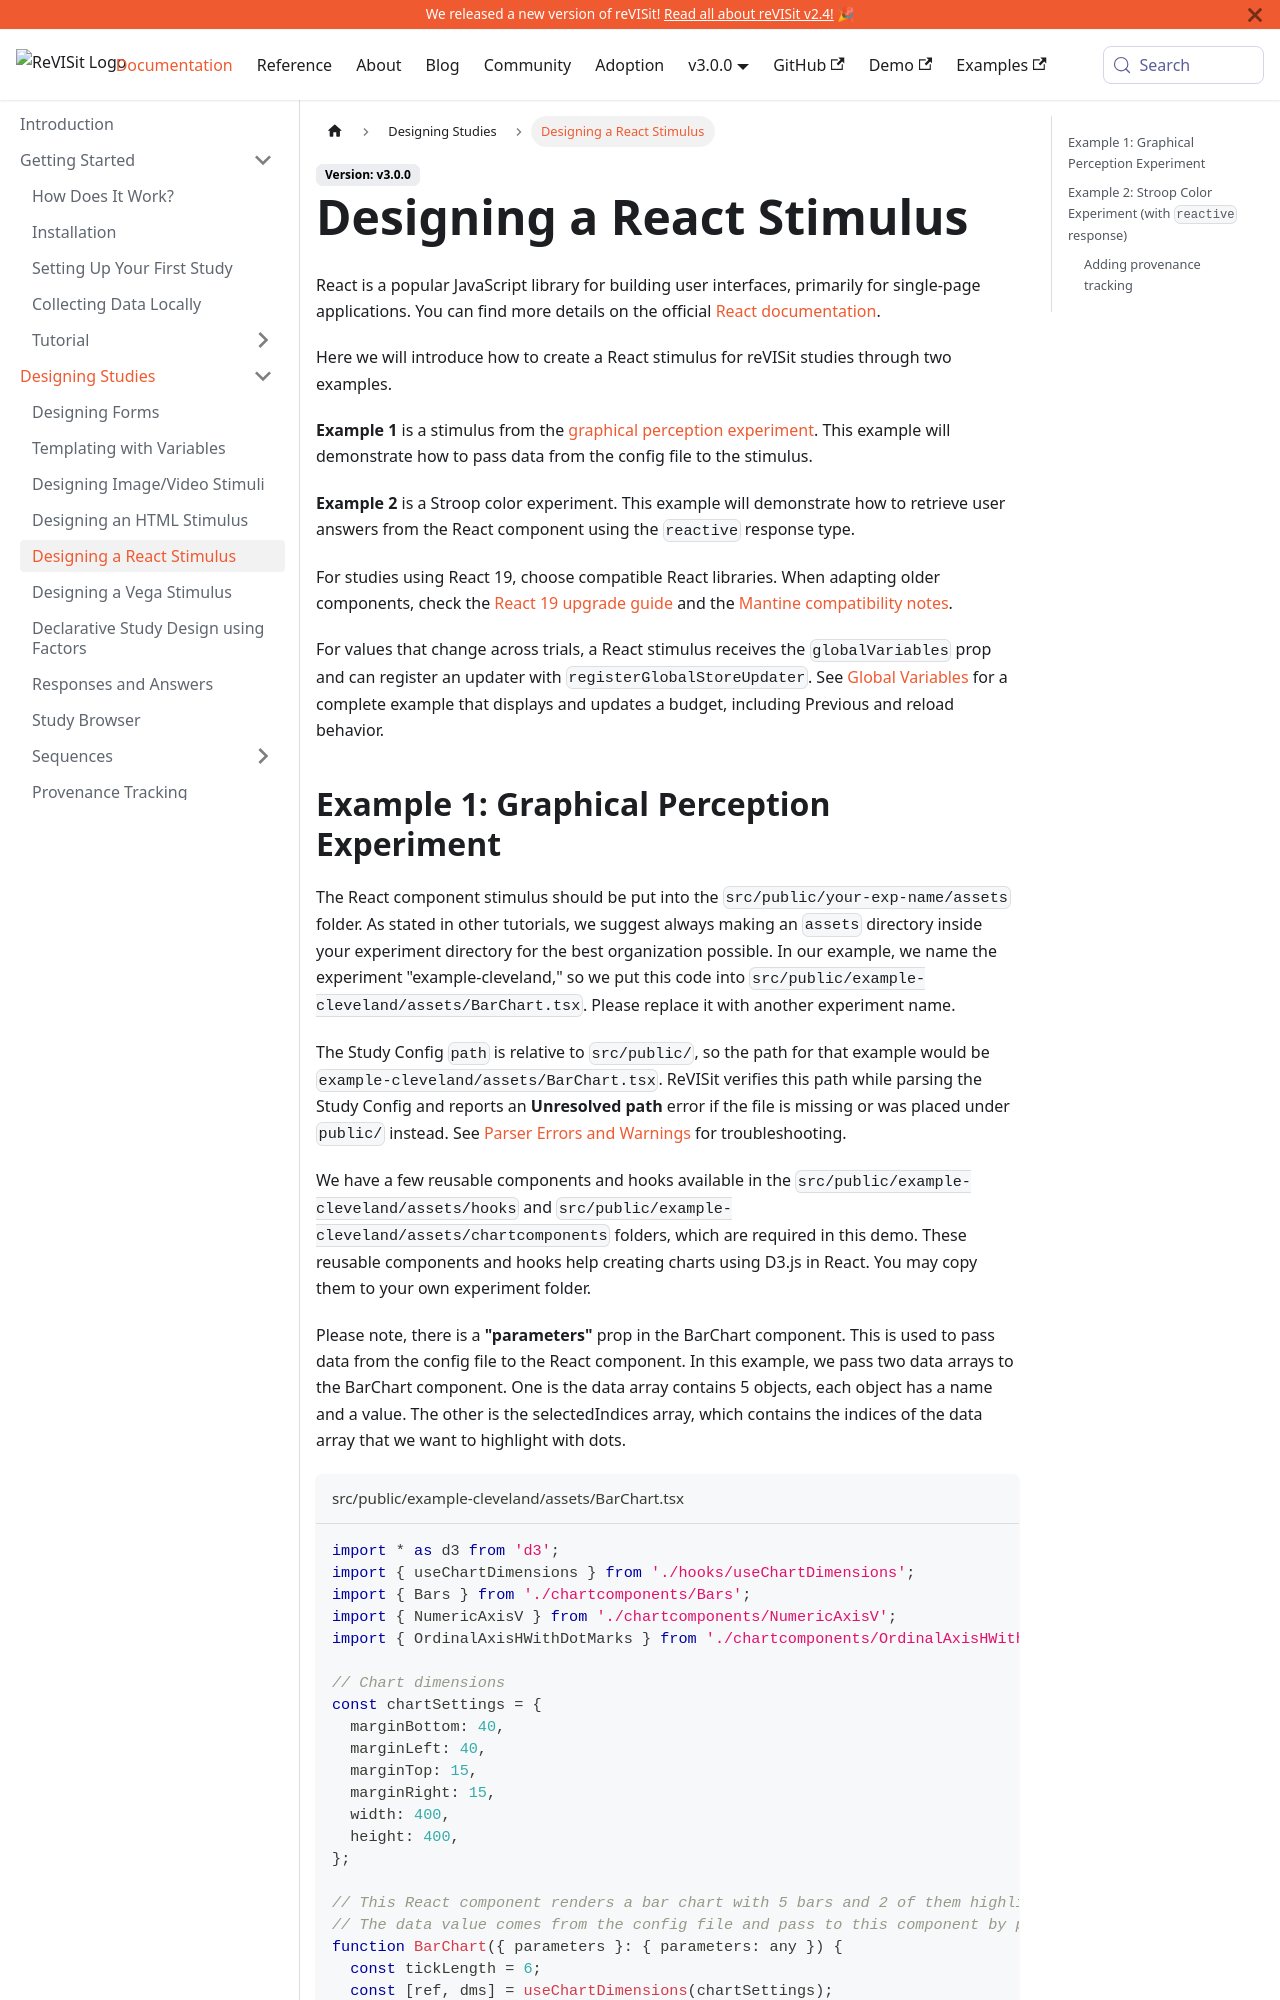

repository: revisit-studies/reVISit-studies.github.io · page: docs/designing-studies/react-stimulus/index.html · generator: docusaurus

# Designing a React Stimulus

React is a popular JavaScript library for building user interfaces, primarily for single-page applications. You can find more details on the official [React documentation](https://react.dev/).

Here we will introduce how to create a React stimulus for reVISit studies through two examples.

**Example 1** is a stimulus from the [graphical perception experiment](https://doi.org/10.1080/01621459.1984.10478080). This example will demonstrate how to pass data from the config file to the stimulus.

**Example 2** is a Stroop color experiment. This example will demonstrate how to retrieve user answers from the React component using the `reactive` response type.
